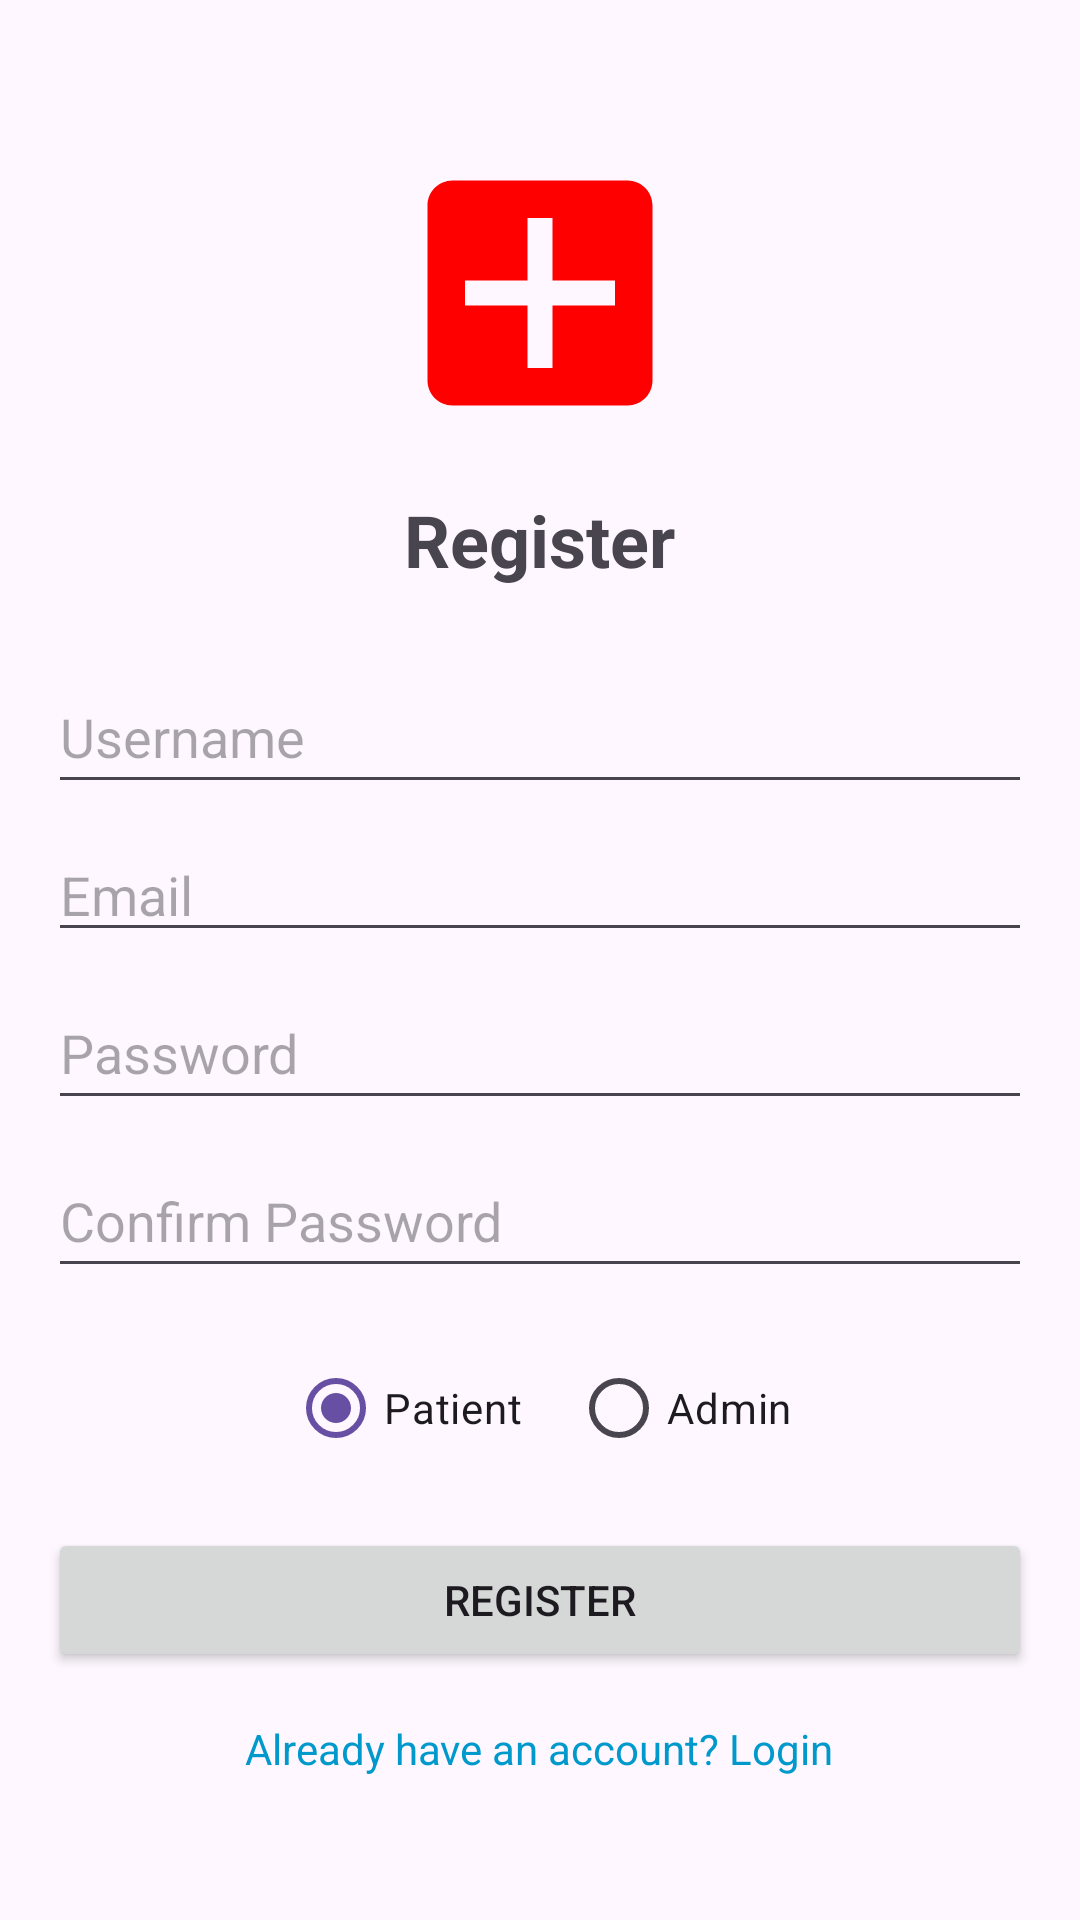

Android layout source for this screen:
<!-- AndroidManifest.xml: application theme Theme.HOSPITALAPP -->
<!-- res/layout/activity_register.xml -->
<?xml version="1.0" encoding="utf-8"?>
<ScrollView xmlns:android="http://schemas.android.com/apk/res/android"
    xmlns:tools="http://schemas.android.com/tools"
    android:layout_width="match_parent"
    android:layout_height="match_parent"
    android:fillViewport="true">

    <LinearLayout
        android:layout_width="match_parent"
        android:layout_height="wrap_content"
        android:orientation="vertical"
        android:padding="16dp"
        android:gravity="center">

        <ImageView
            android:layout_width="100dp"
            android:layout_height="100dp"
            android:src="@drawable/ic_hospital"
            android:layout_marginBottom="16dp"
            android:contentDescription="App Logo" />

        <TextView
            android:layout_width="wrap_content"
            android:layout_height="wrap_content"
            android:text="Register"
            android:textSize="24sp"
            android:textStyle="bold"
            android:layout_marginBottom="24dp"/>

        <EditText
            android:id="@+id/etUsername"
            android:layout_width="match_parent"
            android:layout_height="wrap_content"
            android:hint="Username"
            android:inputType="text"
            android:minHeight="48dp" />

        <EditText
            android:id="@+id/etEmail"
            android:layout_width="match_parent"
            android:layout_height="wrap_content"
            android:layout_marginTop="8dp"
            android:hint="Email"
            android:inputType="textEmailAddress"
            tools:ignore="TouchTargetSizeCheck" />

        <EditText
            android:id="@+id/etPassword"
            android:layout_width="match_parent"
            android:layout_height="wrap_content"
            android:layout_marginTop="8dp"
            android:hint="Password"
            android:inputType="textPassword"
            android:minHeight="48dp" />

        <EditText
            android:id="@+id/etConfirmPassword"
            android:layout_width="match_parent"
            android:layout_height="wrap_content"
            android:layout_marginTop="8dp"
            android:hint="Confirm Password"
            android:inputType="textPassword"
            android:minHeight="48dp" />

        <RadioGroup
            android:id="@+id/rgRole"
            android:layout_width="match_parent"
            android:layout_height="wrap_content"
            android:orientation="horizontal"
            android:layout_marginTop="16dp"
            android:gravity="center">

            <RadioButton
                android:id="@+id/rbPatient"
                android:layout_width="wrap_content"
                android:layout_height="wrap_content"
                android:text="Patient"
                android:checked="true"/>

            <RadioButton
                android:id="@+id/rbAdmin"
                android:layout_width="wrap_content"
                android:layout_height="wrap_content"
                android:text="Admin"
                android:layout_marginStart="16dp"/>
        </RadioGroup>

        <Button
            android:id="@+id/btnRegister"
            android:layout_width="match_parent"
            android:layout_height="wrap_content"
            android:text="Register"
            android:layout_marginTop="16dp"/>

        <TextView
            android:id="@+id/tvLogin"
            android:layout_width="wrap_content"
            android:layout_height="wrap_content"
            android:text="Already have an account? Login"
            android:layout_marginTop="16dp"
            android:textColor="@android:color/holo_blue_dark"/>

    </LinearLayout>
</ScrollView>
<!-- resources referenced by this layout -->
<resources>
  <!-- drawable ic_hospital (drawable) -->
  <vector xmlns:android="http://schemas.android.com/apk/res/android"
      android:width="120dp"
      android:height="120dp"
      android:viewportWidth="24"
      android:viewportHeight="24">
      <path
          android:fillColor="#FF0000"
          android:pathData="M19,3H5C3.9,3 3,3.9 3,5V19C3,20.1 3.9,21 5,21H19C20.1,21 21,20.1 21,19V5C21,3.9 20.1,3 19,3M18,13H13V18H11V13H6V11H11V6H13V11H18V13Z" />
  </vector>
  <style name="Theme.HOSPITALAPP" parent="Base.Theme.HOSPITALAPP" />
  <style name="Base.Theme.HOSPITALAPP" parent="Theme.Material3.DayNight.NoActionBar">
          
          
      </style>
</resources>
